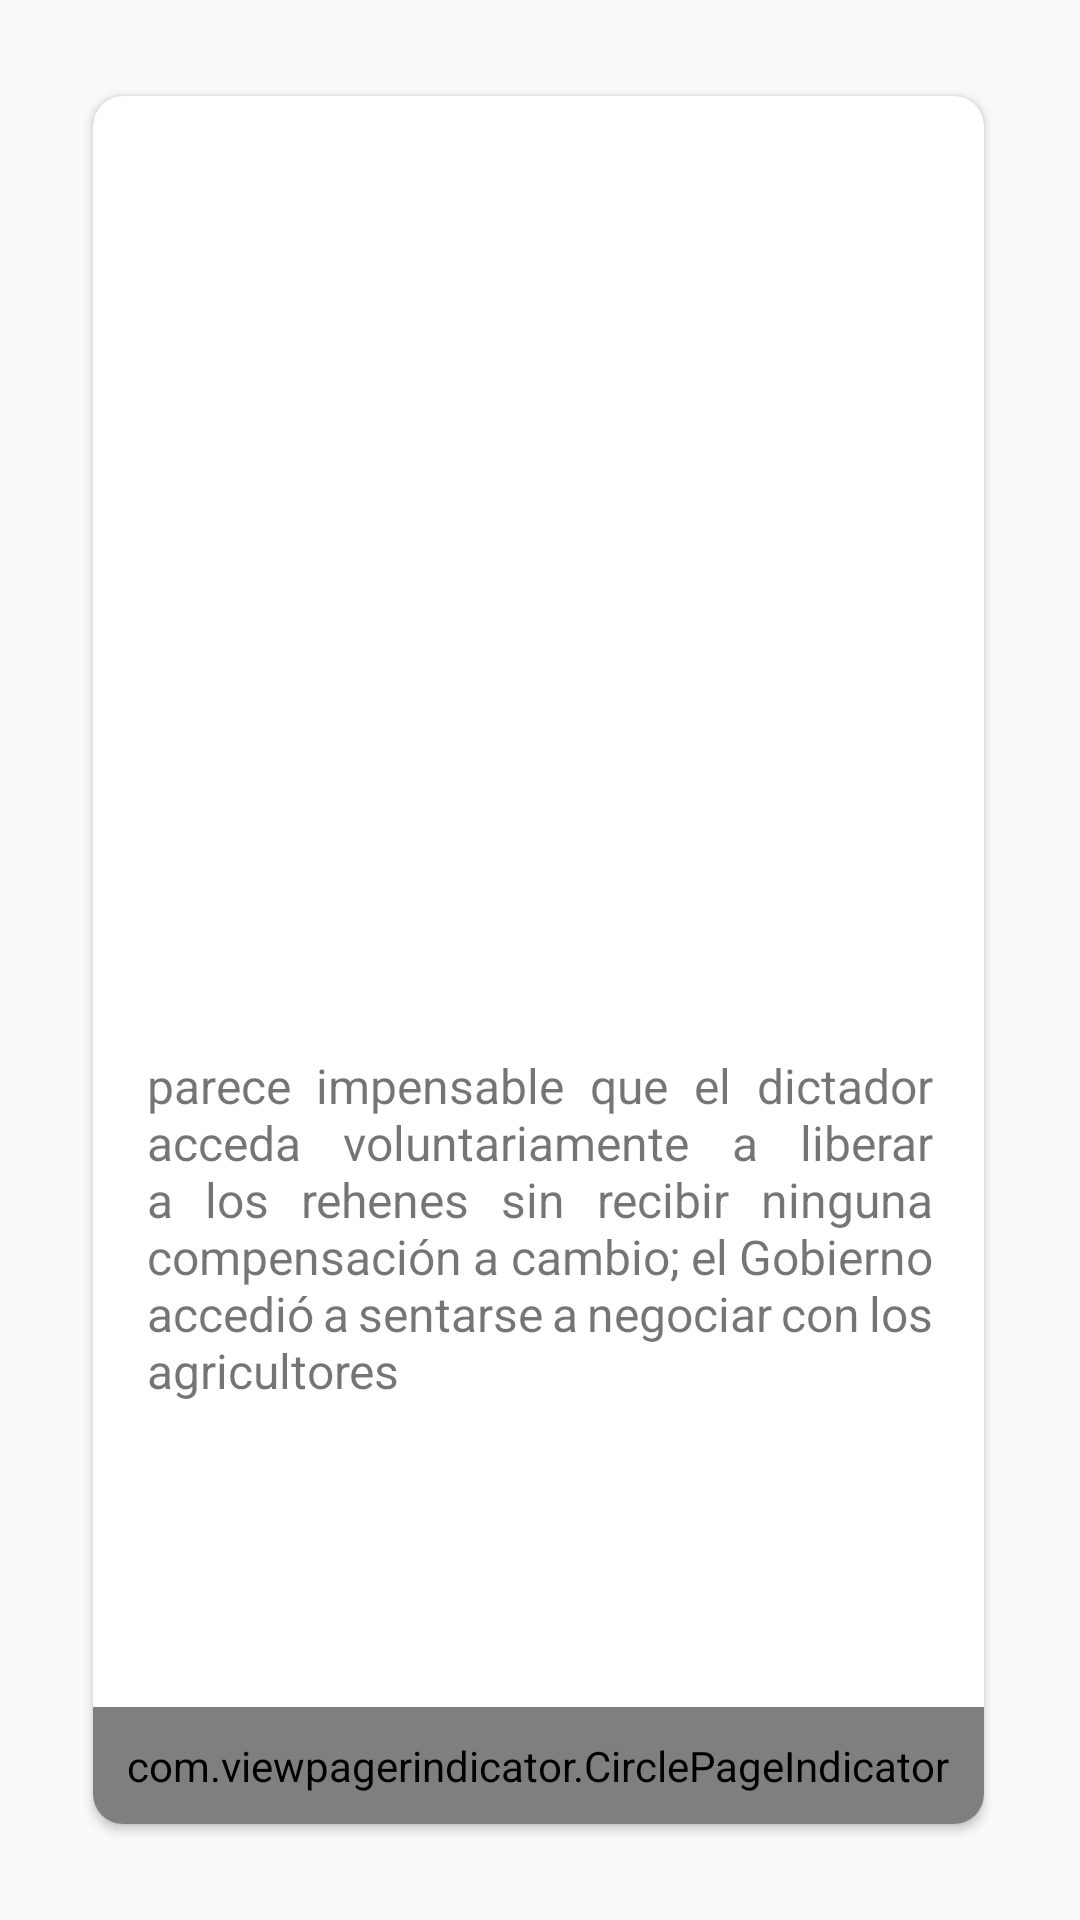

Here is an Android app screen rendered from its layout file. Give the layout XML and the strings, colors and styles it references.
<!-- AndroidManifest.xml: application theme AppTheme -->
<!-- res/layout/view_pager_item.xml -->
<?xml version="1.0" encoding="utf-8"?>
<androidx.coordinatorlayout.widget.CoordinatorLayout xmlns:android="http://schemas.android.com/apk/res/android"
    xmlns:app="http://schemas.android.com/apk/res-auto"
    android:layout_width="match_parent"
    android:layout_height="match_parent">

    <RelativeLayout
        android:id="@+id/relativeLayout"
        android:layout_width="match_parent"
        android:layout_height="match_parent"
        android:orientation="vertical"
        app:layout_anchor="@+id/relativeLayout"
        app:layout_anchorGravity="center">


        
        
        
        
        
        
        
        
        
        


        <androidx.cardview.widget.CardView
            android:id="@+id/card_view"
            android:layout_width="348dp"
            android:layout_height="wrap_content"
            android:layout_alignParentStart="true"
            android:layout_alignParentTop="true"
            android:layout_alignParentEnd="true"
            android:layout_alignParentBottom="true"
            android:layout_centerHorizontal="true"
            android:layout_marginStart="31dp"
            android:layout_marginTop="32dp"
            android:layout_marginEnd="32dp"
            android:layout_marginBottom="32dp"
            app:cardCornerRadius="10dp">

            <RelativeLayout
                android:layout_width="match_parent"
                android:layout_height="match_parent">

                <ImageView
                    android:id="@+id/movie_image"
                    android:layout_width="match_parent"
                    android:layout_height="311dp"
                    android:layout_above="@+id/movie_description"
                    android:layout_alignParentStart="true"
                    android:layout_alignParentTop="true"
                    android:layout_alignParentEnd="true"
                    android:layout_centerHorizontal="true"
                    android:layout_marginStart="0dp"
                    android:layout_marginTop="55dp"
                    android:layout_marginEnd="0dp"
                    android:layout_marginBottom="13dp"
                    android:scaleType="fitXY" />

                <TextView
                    android:id="@+id/movie_description"
                    android:layout_width="314dp"
                    android:layout_height="200dp"
                    android:layout_alignParentStart="true"
                    android:layout_alignParentEnd="true"
                    android:layout_alignParentBottom="true"
                    android:layout_centerHorizontal="true"
                    android:layout_marginStart="18dp"
                    android:layout_marginEnd="17dp"
                    android:layout_marginBottom="57dp"
                    android:justificationMode="inter_word"
                    android:text="parece impensable que el dictador acceda voluntariamente a liberar a los rehenes sin recibir ninguna compensación a cambio; el Gobierno accedió a sentarse a negociar con los agricultores "
                    android:textSize="16sp" />

                <com.viewpagerindicator.CirclePageIndicator
                    android:id="@+id/indicator"
                    android:layout_width="fill_parent"
                    android:layout_height="wrap_content"
                    android:layout_alignParentBottom="true"
                    android:layout_centerHorizontal="true"
                    android:gravity="bottom"
                    android:padding="10dip"
                    app:centered="true"
                    app:fillColor="#df0623"
                    app:pageColor="#fff"
                    app:snap="false" />
            </RelativeLayout>
        </androidx.cardview.widget.CardView>


    </RelativeLayout>


</androidx.coordinatorlayout.widget.CoordinatorLayout>
<!-- resources referenced by this layout -->
<resources>
  <style name="AppTheme" parent="Theme.AppCompat.Light.NoActionBar">
          
  
          <item name="colorPrimary">@color/colorPrimary</item>
          <item name="colorPrimaryDark">@color/colorPrimaryDark</item>
          <item name="colorAccent">@color/colorAccent</item>
  
      </style>
  <color name="colorPrimary">#008577</color>
  <color name="colorPrimaryDark">#00574B</color>
  <color name="colorAccent">#FC4041</color>
</resources>
